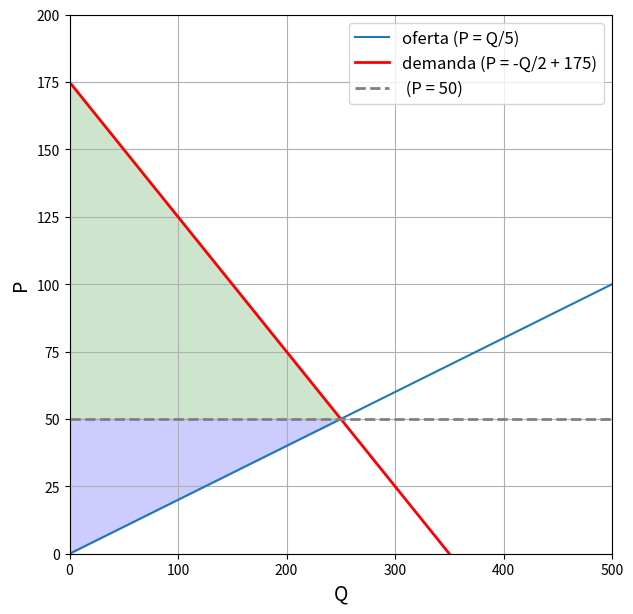

This figure's Python source:
import numpy as np
import matplotlib.pyplot as plt

Q = np.linspace(0, 500, 400)

P1 = Q/5
P2 = -Q/2 + 175
P3 = 50 - Q * 0

plt.figure(figsize=(7, 7))

plt.plot(Q, P1, label='oferta (P = Q/5)')
plt.plot(Q, P2, label='demanda (P = -Q/2 + 175)', color='red', linewidth=2)
plt.plot(Q, P3, label=' (P = 50)', color='grey', linewidth=2,  linestyle='--')

plt.xlim(0, 500)
plt.ylim(0, 200)

plt.ylabel('P', fontsize=14)
plt.xlabel('Q', fontsize=14)

plt.legend(fontsize=12)
plt.grid(True)

mask = Q <= 250  #P=50, Q1=5*50=250

plt.fill_between(Q[mask], P1[mask], 50, color='blue', alpha=0.2)
plt.fill_between(Q[mask], P2[mask], 50, color='green', alpha=0.2)

plt.show()

